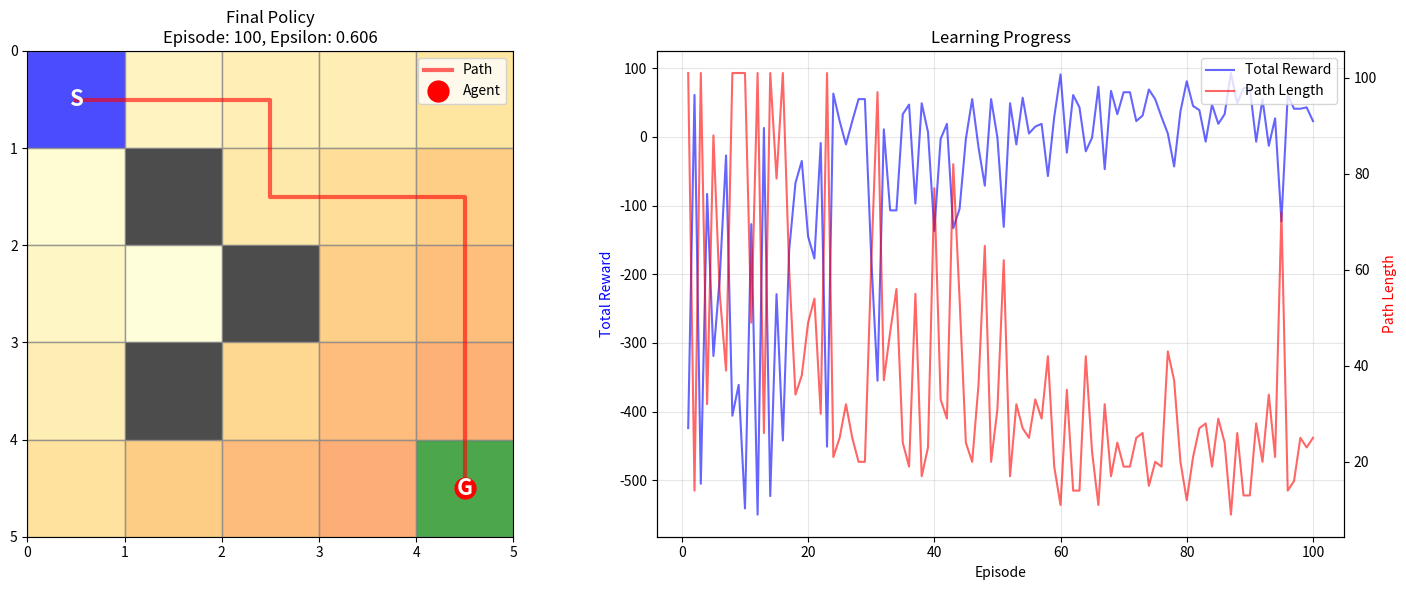

Write Python code to recreate this figure.
import numpy as np
import matplotlib.pyplot as plt
import matplotlib.patches as patches
from matplotlib.animation import FuncAnimation
import time

class QLearningGridWorld:
    def __init__(self, grid_size=5):
        self.grid_size = grid_size
        self.start = (0, 0)
        self.goal = (4, 4)
        self.obstacles = [(1, 1), (2, 2), (3, 1)]
        
        # Khởi tạo Q-table
        self.q_table = np.zeros((grid_size, grid_size, 4))
        # Actions: 0=up, 1=down, 2=left, 3=right
        self.actions = ['up', 'down', 'left', 'right']
        self.action_effects = {
            0: (-1, 0),  # up
            1: (1, 0),   # down
            2: (0, -1),  # left
            3: (0, 1)    # right
        }
        
        # Hyperparameters
        self.alpha = 0.1      # learning rate
        self.gamma = 0.9      # discount factor
        self.epsilon = 1.0    # exploration rate
        self.epsilon_decay = 0.995
        self.min_epsilon = 0.01
        
        # Thống kê
        self.episode = 0
        self.total_rewards = []
        self.path_lengths = []
        
    def is_valid_position(self, pos):
        """Kiểm tra vị trí hợp lệ"""
        row, col = pos
        if row < 0 or row >= self.grid_size or col < 0 or col >= self.grid_size:
            return False
        if pos in self.obstacles:
            return False
        return True
    
    def get_reward(self, pos):
        """Tính reward cho vị trí"""
        if pos == self.goal:
            return 100
        if pos in self.obstacles:
            return -100
        return -1
    
    def choose_action(self, state):
        """Chọn action bằng epsilon-greedy"""
        if np.random.random() < self.epsilon:
            return np.random.randint(0, 4)  # exploration
        else:
            return np.argmax(self.q_table[state[0], state[1], :])  # exploitation
    
    def take_action(self, state, action):
        """Thực hiện action và trả về state mới, reward"""
        effect = self.action_effects[action]
        new_state = (state[0] + effect[0], state[1] + effect[1])
        
        if not self.is_valid_position(new_state):
            return state, -10  # hình phạt cho nước đi không hợp lệ
        
        reward = self.get_reward(new_state)
        return new_state, reward
    
    def train_episode(self):
        """Huấn luyện một episode"""
        state = self.start
        path = [state]
        total_reward = 0
        steps = 0
        max_steps = 100
        
        while state != self.goal and steps < max_steps:
            # Chọn action
            action = self.choose_action(state)
            
            # Thực hiện action
            new_state, reward = self.take_action(state, action)
            
            # Cập nhật Q-value
            current_q = self.q_table[state[0], state[1], action]
            max_next_q = np.max(self.q_table[new_state[0], new_state[1], :])
            new_q = current_q + self.alpha * (reward + self.gamma * max_next_q - current_q)
            self.q_table[state[0], state[1], action] = new_q
            
            # Chuyển sang state mới
            state = new_state
            path.append(state)
            total_reward += reward
            steps += 1
        
        # Giảm epsilon
        self.epsilon = max(self.min_epsilon, self.epsilon * self.epsilon_decay)
        
        self.episode += 1
        self.total_rewards.append(total_reward)
        self.path_lengths.append(len(path))
        
        return path, total_reward
    
    def get_optimal_path(self):
        """Lấy đường đi tối ưu theo chính sách đã học"""
        state = self.start
        path = [state]
        steps = 0
        max_steps = 50
        
        while state != self.goal and steps < max_steps:
            action = np.argmax(self.q_table[state[0], state[1], :])
            new_state, _ = self.take_action(state, action)
            
            if new_state == state:  # stuck
                break
                
            state = new_state
            path.append(state)
            steps += 1
        
        return path
    
    def visualize_grid(self, path=None, title="Q-Learning Grid World"):
        """Vẽ lưới với Q-values"""
        fig, (ax1, ax2) = plt.subplots(1, 2, figsize=(15, 6))
        
        # Subplot 1: Grid with path
        ax1.set_xlim(0, self.grid_size)
        ax1.set_ylim(0, self.grid_size)
        ax1.set_aspect('equal')
        ax1.set_title(f'{title}\nEpisode: {self.episode}, Epsilon: {self.epsilon:.3f}')
        ax1.grid(True, linewidth=0.5, alpha=0.3)
        ax1.invert_yaxis()
        
        # Vẽ grid với Q-values
        max_q = np.max(self.q_table)
        for i in range(self.grid_size):
            for j in range(self.grid_size):
                # Tính màu dựa trên max Q-value
                q_max = np.max(self.q_table[i, j, :])
                color_intensity = q_max / max_q if max_q > 0 else 0
                
                if (i, j) == self.goal:
                    color = 'green'
                elif (i, j) == self.start:
                    color = 'blue'
                elif (i, j) in self.obstacles:
                    color = 'black'
                else:
                    color = plt.cm.YlOrRd(color_intensity * 0.5)
                
                rect = patches.Rectangle((j, i), 1, 1, 
                                        linewidth=1, 
                                        edgecolor='gray', 
                                        facecolor=color,
                                        alpha=0.7)
                ax1.add_patch(rect)
                
                # Hiển thị text
                if (i, j) == self.start:
                    ax1.text(j+0.5, i+0.5, 'S', ha='center', va='center', 
                           fontsize=16, fontweight='bold', color='white')
                elif (i, j) == self.goal:
                    ax1.text(j+0.5, i+0.5, 'G', ha='center', va='center', 
                           fontsize=16, fontweight='bold', color='white')
        
        # Vẽ đường đi
        if path:
            path_x = [p[1] + 0.5 for p in path]
            path_y = [p[0] + 0.5 for p in path]
            ax1.plot(path_x, path_y, 'r-', linewidth=3, alpha=0.6, label='Path')
            ax1.plot(path_x[-1], path_y[-1], 'ro', markersize=15, label='Agent')
            ax1.legend()
        
        # Subplot 2: Learning curves
        if len(self.total_rewards) > 0:
            episodes = range(1, len(self.total_rewards) + 1)
            
            ax2_twin = ax2.twinx()
            
            line1 = ax2.plot(episodes, self.total_rewards, 'b-', alpha=0.6, label='Total Reward')
            line2 = ax2_twin.plot(episodes, self.path_lengths, 'r-', alpha=0.6, label='Path Length')
            
            ax2.set_xlabel('Episode')
            ax2.set_ylabel('Total Reward', color='b')
            ax2_twin.set_ylabel('Path Length', color='r')
            ax2.set_title('Learning Progress')
            ax2.grid(True, alpha=0.3)
            
            # Combine legends
            lines = line1 + line2
            labels = [l.get_label() for l in lines]
            ax2.legend(lines, labels, loc='upper right')
        
        plt.tight_layout()
        return fig
    
    def train(self, episodes=100, visualize_every=10):
        """Huấn luyện với visualization"""
        print(f"Bắt đầu huấn luyện {episodes} episodes...")
        print(f"Tham số: α={self.alpha}, γ={self.gamma}, ε={self.epsilon}")
        print("-" * 60)
        
        for ep in range(episodes):
            path, reward = self.train_episode()
            
            if (ep + 1) % visualize_every == 0:
                print(f"Episode {ep+1}/{episodes} | "
                      f"Reward: {reward:6.1f} | "
                      f"Steps: {len(path):3d} | "
                      f"Epsilon: {self.epsilon:.3f}")
                
                # Visualize
                optimal_path = self.get_optimal_path()
                fig = self.visualize_grid(optimal_path, 
                                         f"Training Progress (Episode {ep+1})")
                plt.savefig(f'training_ep_{ep+1}.png', dpi=100, bbox_inches='tight')
                plt.close()
        
        print("\n" + "=" * 60)
        print("Huấn luyện hoàn tất!")
        print(f"Tổng số episodes: {self.episode}")
        print(f"Epsilon cuối cùng: {self.epsilon:.3f}")
        
        # Hiển thị kết quả cuối cùng
        optimal_path = self.get_optimal_path()
        print(f"\nĐường đi tối ưu ({len(optimal_path)} bước):")
        print(" → ".join([f"({p[0]},{p[1]})" for p in optimal_path]))
        
        fig = self.visualize_grid(optimal_path, "Final Policy")
        plt.show()
        
        return optimal_path


# ============= CHẠY DEMO =============

if __name__ == "__main__":
    # Tạo environment
    env = QLearningGridWorld(grid_size=5)
    
    print("=" * 60)
    print("Q-LEARNING: ROBOT TÌM ĐƯỜNG TRONG LƯỚI")
    print("=" * 60)
    print("\nMô tả:")
    print("- Start (S): Màu xanh dương tại (0,0)")
    print("- Goal (G): Màu xanh lá tại (4,4)")
    print("- Obstacles: Màu đen")
    print("- Q-values cao: Màu vàng/đỏ đậm hơn")
    print("\nRewards:")
    print("- Đến đích: +100")
    print("- Mỗi bước: -1")
    print("- Va vật cản: -100")
    print("- Đi ra ngoài: -10")
    print("\n" + "=" * 60 + "\n")
    
    # Huấn luyện
    optimal_path = env.train(episodes=100, visualize_every=20)
    
    # Demo chính sách đã học
    print("\n" + "=" * 60)
    print("DEMO: Chính sách đã học")
    print("=" * 60)
    
    for i, pos in enumerate(optimal_path):
        print(f"Bước {i}: {pos}")
    
    print(f"\nTổng số bước: {len(optimal_path)}")
    print(f"Đã đến đích: {'✓' if optimal_path[-1] == env.goal else '✗'}")